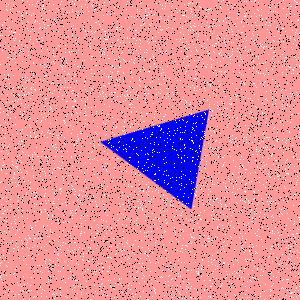

The table this chart was drawn from, first rows:
Type, X, Y
Salt, 41, 238
Salt, 192, 17
Salt, 213, 130
Salt, 246, 139
Salt, 26, 87
Salt, 168, 16
Salt, 289, 254
Salt, 251, 16
Salt, 94, 237
Salt, 18, 197
Salt, 134, 221
Salt, 40, 94
Salt, 33, 240
Salt, 267, 237
Salt, 60, 188
Salt, 275, 227
Salt, 121, 285
Salt, 295, 157
Salt, 59, 236
Salt, 212, 184
Salt, 293, 283
Salt, 278, 31
Salt, 201, 26
Salt, 194, 88
Salt, 212, 255
Salt, 289, 290
Salt, 179, 177
Salt, 262, 134
Salt, 154, 63
Salt, 244, 252
Salt, 275, 203
Salt, 102, 53
Salt, 133, 24
Salt, 124, 45
Salt, 31, 89
Salt, 126, 151
Salt, 265, 122
Salt, 36, 39
Salt, 5, 292
Salt, 91, 69
Salt, 144, 79
Salt, 244, 278
Salt, 123, 204
Salt, 278, 4
Salt, 90, 198
Salt, 221, 114
Salt, 87, 91
Salt, 32, 154
Salt, 24, 220
Salt, 90, 163
Salt, 84, 242
Salt, 245, 233
Salt, 283, 8
Salt, 157, 97
Salt, 16, 266
Salt, 138, 155
Salt, 279, 2
Salt, 215, 236
Salt, 216, 38
Salt, 181, 185
... 8,940 more rows
